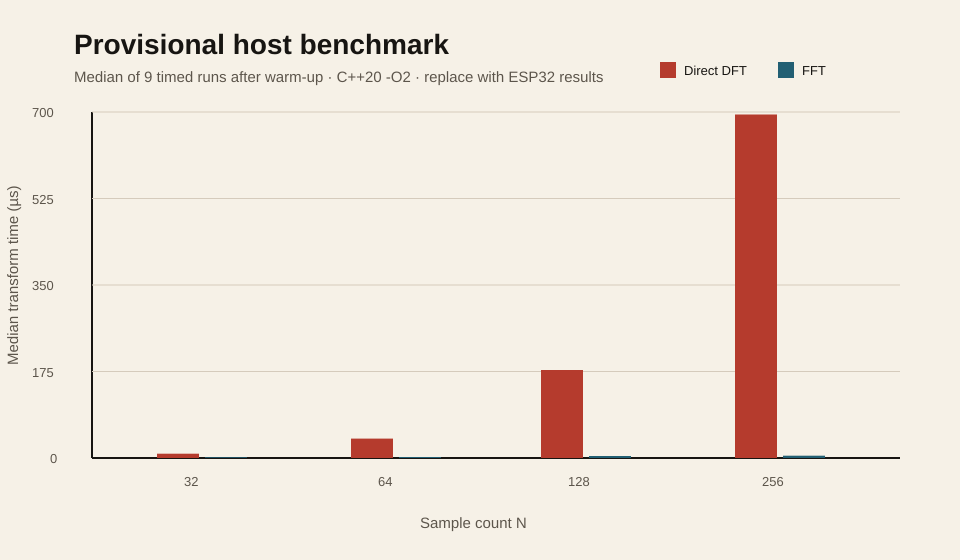

The data file committed next to this chart (first rows):
sample_count, max_complex_error, dft_median_ns, dft_min_ns, dft_max_ns, fft_median_ns, fft_min_ns, fft_max_ns, speedup
32, 0.00003714, 8625, 8375, 16291, 417, 416, 667, 20.68
64, 0.0002841, 39292, 37625, 48083, 917, 916, 1042, 42.85
128, 0.0009023, 178042, 174417, 182417, 2042, 2000, 2291, 87.19
256, 0.002175, 695042, 600458, 723958, 4709, 4000, 5291, 147.6
